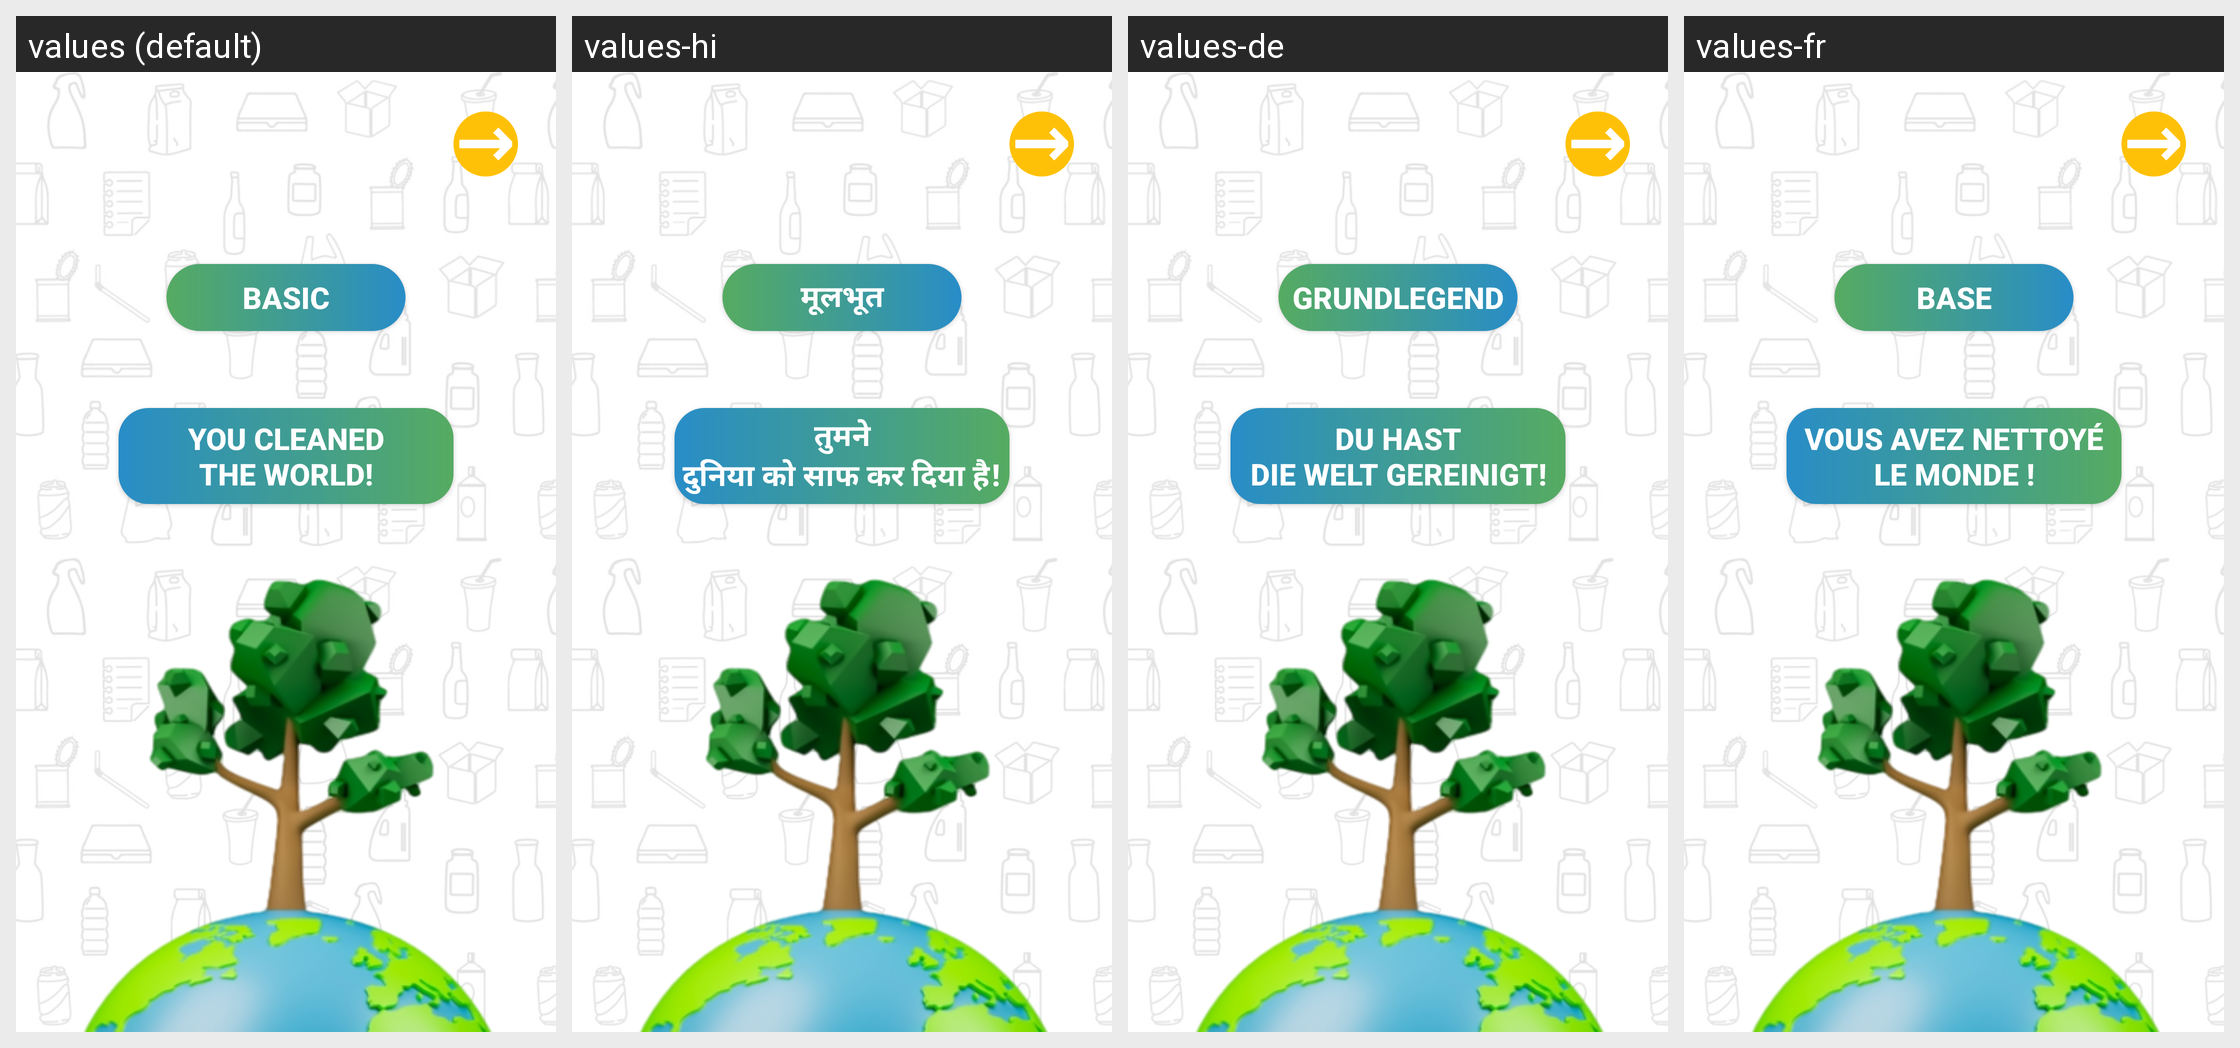

Translations of the strings shown on this Android screen, per locale in the grid:
Android screen res/layout/activity_winning.xml rendered under 4 locales, left to right: values (default), values-hi, values-de, values-fr. Device: Nexus 5 (rendered at 1080×1920; each locale shown at half size, 540×960, under a caption strip naming it); theme Theme.GreenCarsonGAME.
Other locales in the repository, not shown: values-es, values-pt.
Strings drawn on this screen, with the default value and each locale's value (text and hints the layout hard-codes, and strings that could not be matched under every locale, appear in the picture but are not listed):

basicLevel
  values: Basic
  values-hi: मूलभूत
  values-de: Grundlegend
  values-fr: Base

winning_dialog
  values: You cleaned
      the world!
  values-hi: तुमने
      दुनिया को साफ कर दिया है!
  values-de: Du hast
      die Welt gereinigt!
  values-fr: Vous avez nettoyé
      le monde !
